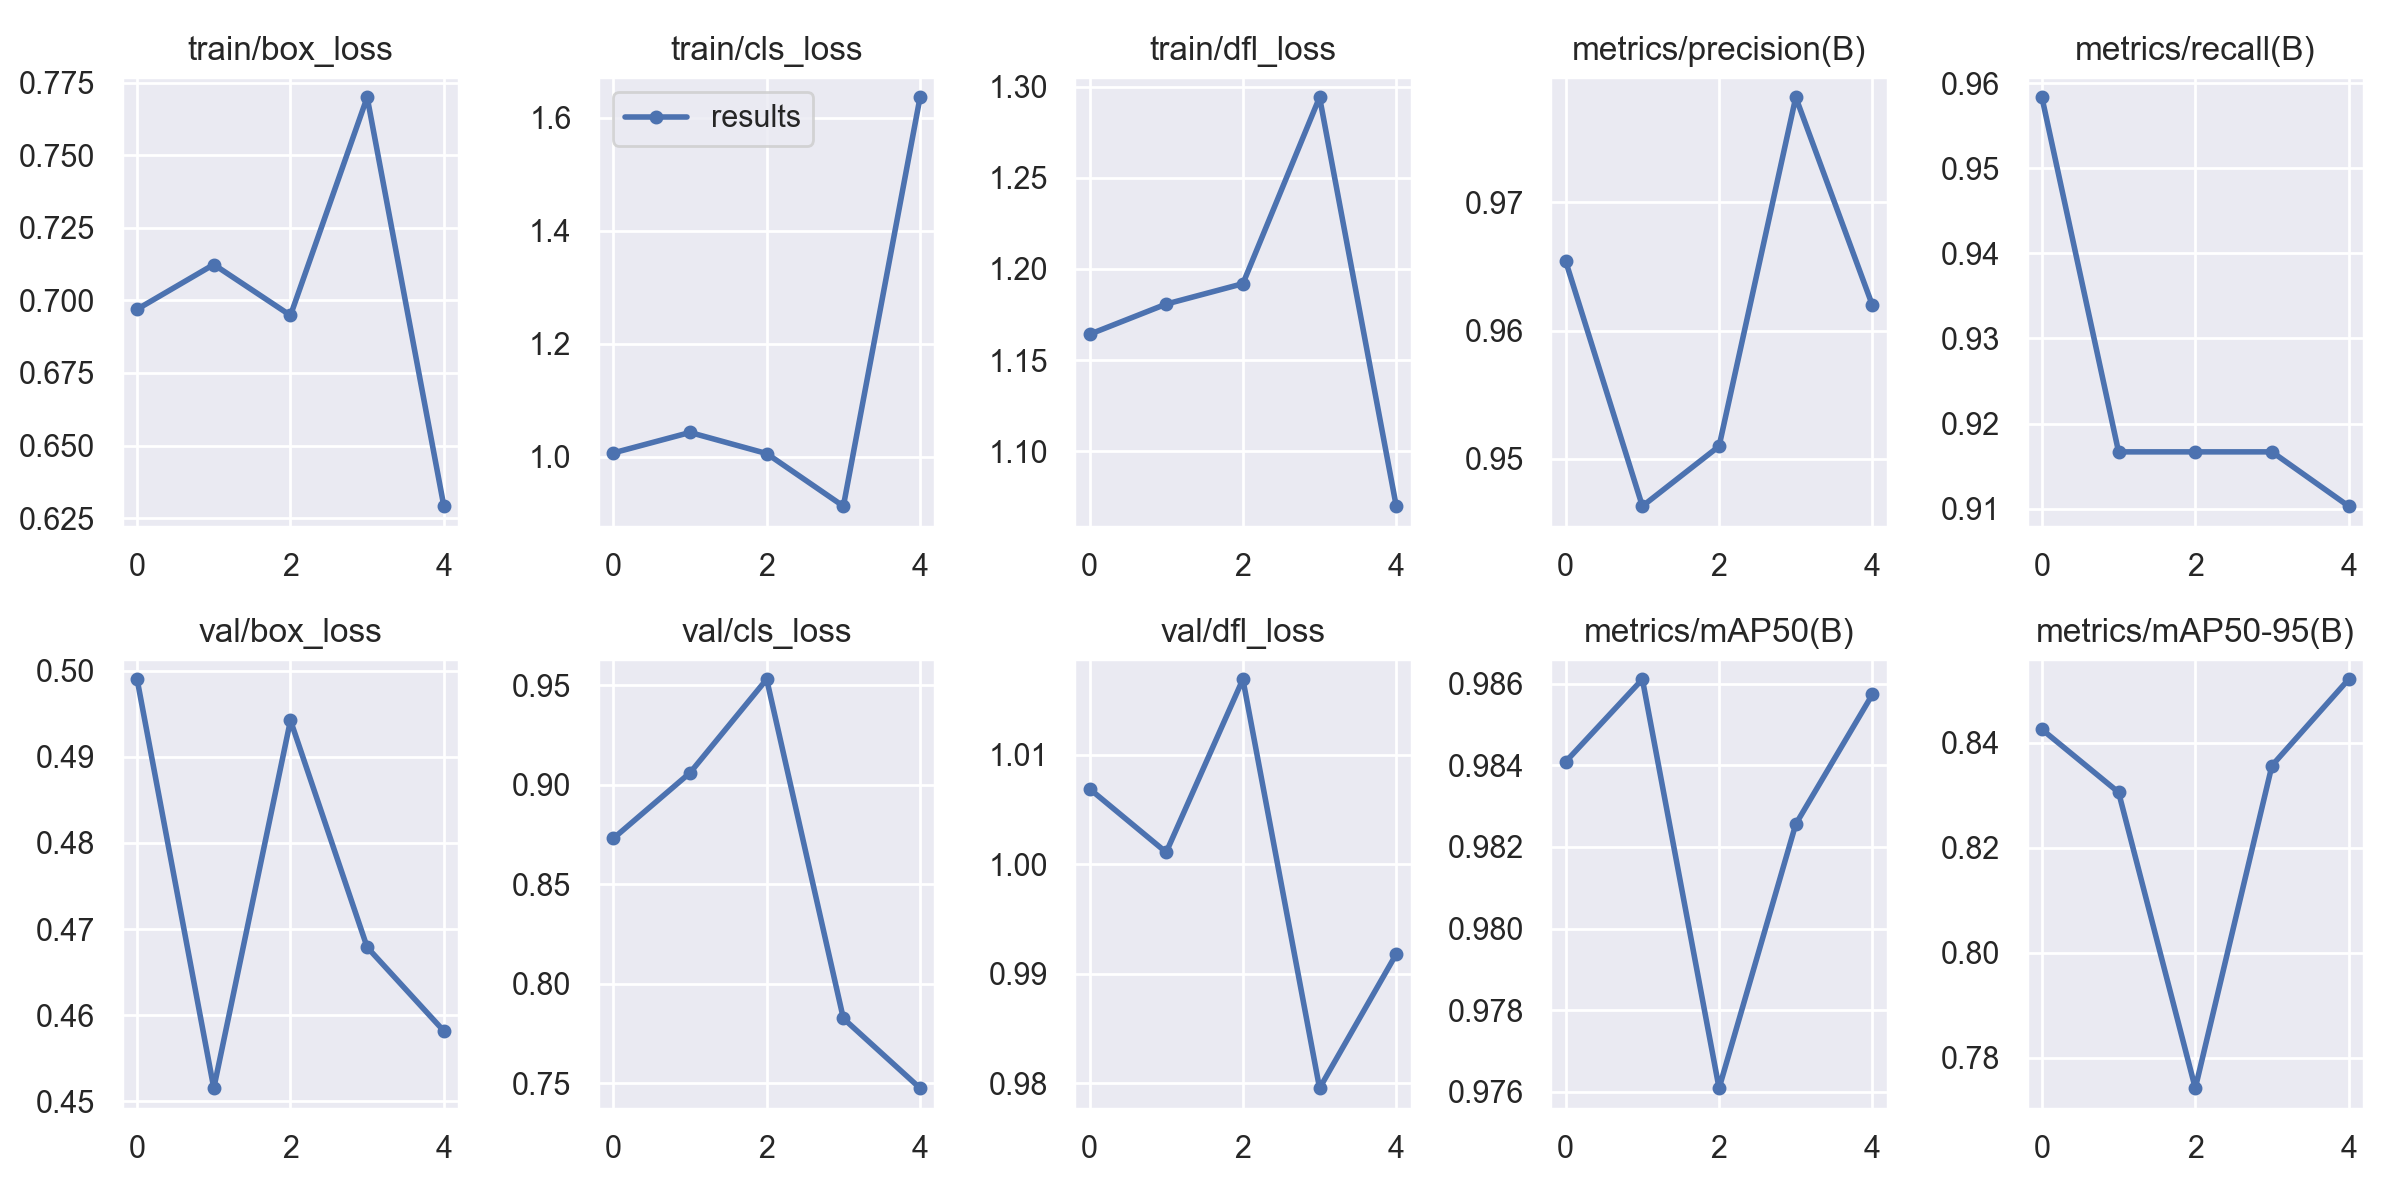

The data file committed next to this chart (first rows):
epoch, train/box_loss, train/cls_loss, train/dfl_loss, metrics/precision(B), metrics/recall(B), metrics/mAP50(B), metrics/mAP50-95(B), val/box_loss, val/cls_loss, val/dfl_loss, lr/pg0, lr/pg1, lr/pg2
0, 0.6969, 1.006, 1.164, 0.9654, 0.9583, 0.9841, 0.8426, 0.499, 0.873, 1.007, 0.0928, 0.0008, 0.0008
1, 0.7124, 1.043, 1.181, 0.9463, 0.9167, 0.9861, 0.8306, 0.4515, 0.906, 1.001, 0.08436, 0.001363, 0.001363
2, 0.6948, 1.005, 1.192, 0.951, 0.9167, 0.9761, 0.7742, 0.4943, 0.953, 1.017, 0.07557, 0.00157, 0.00157
3, 0.7699, 0.9122, 1.294, 0.9782, 0.9167, 0.9826, 0.8357, 0.4679, 0.7825, 0.9796, 0.06642, 0.001421, 0.001421
4, 0.6291, 1.636, 1.07, 0.962, 0.9103, 0.9857, 0.8521, 0.4582, 0.7475, 0.9918, 0.05692, 0.0009152, 0.0009152
